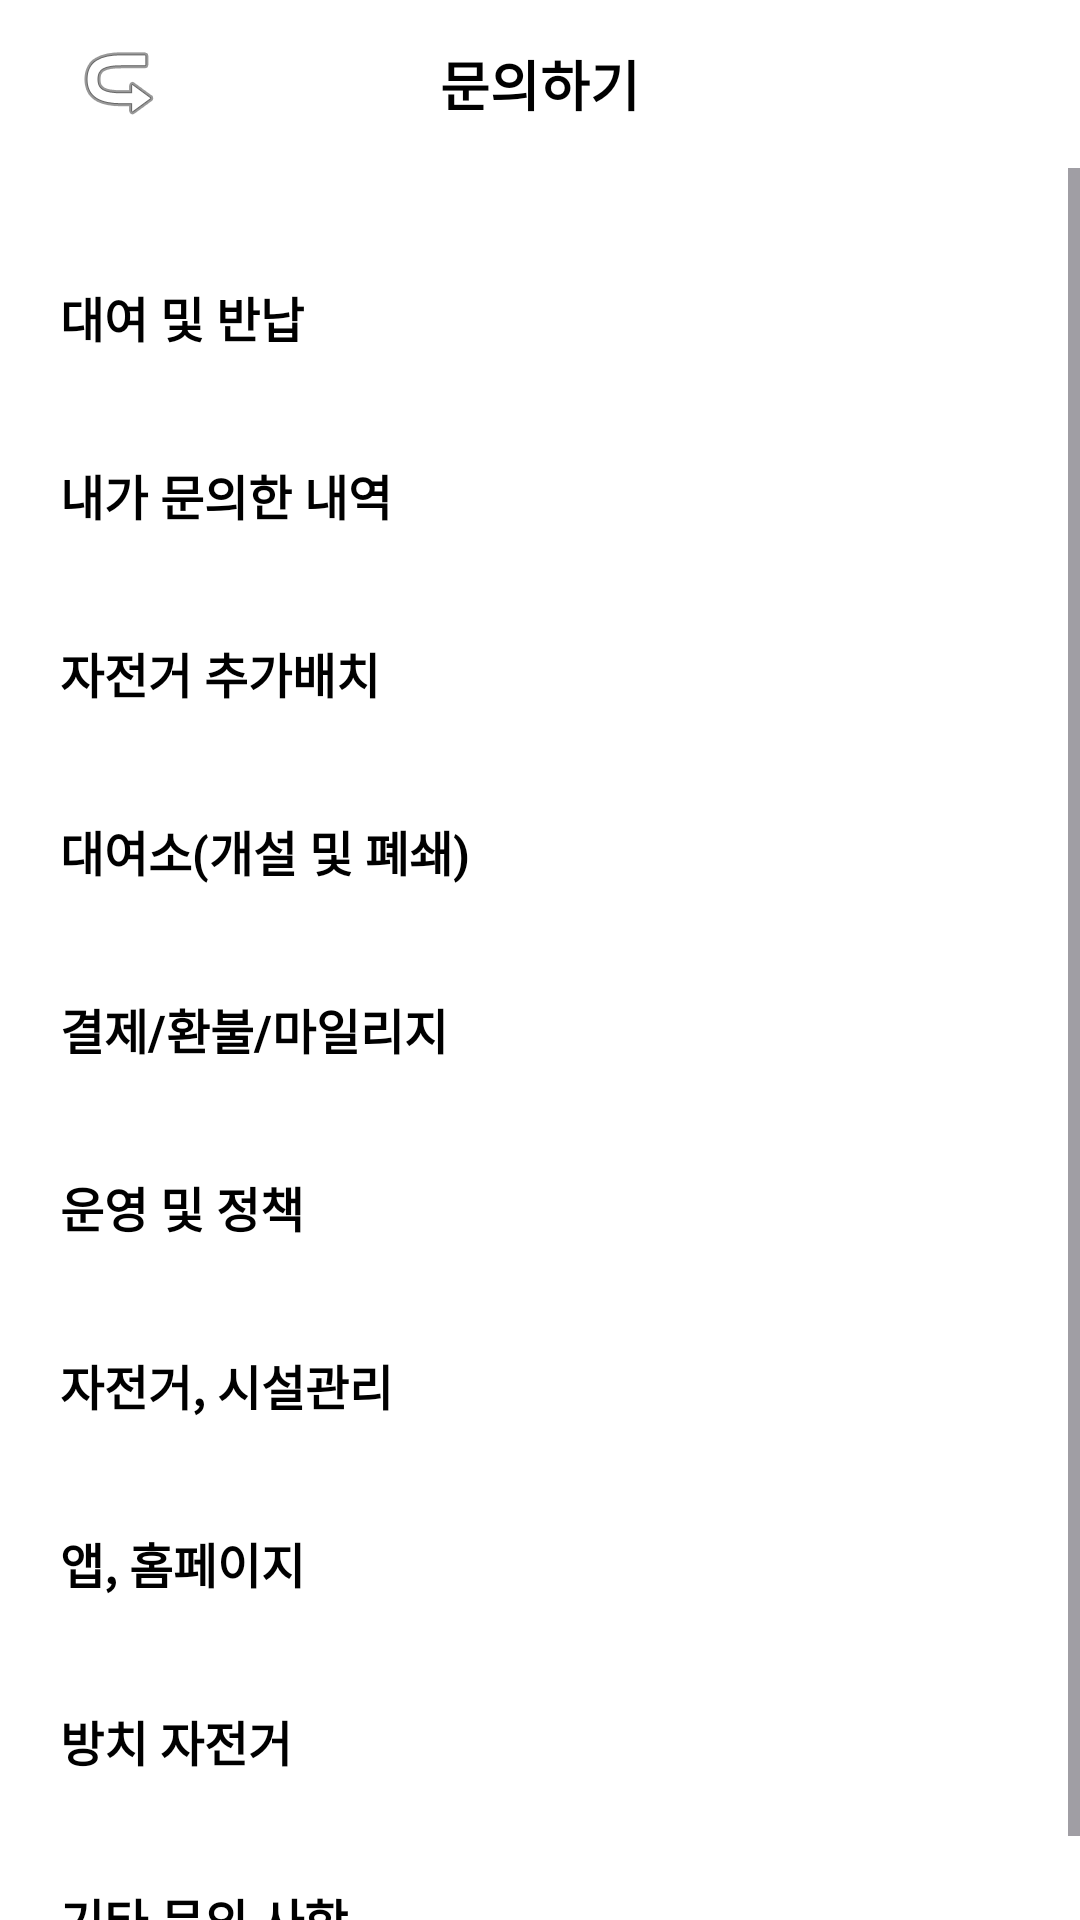

This screen was rendered from an Android layout file. Write that file and the resources it references.
<!-- AndroidManifest.xml: application theme Theme.Mobile -->
<!-- res/layout/activity_inquiry.xml -->
<?xml version="1.0" encoding="utf-8"?>
<LinearLayout xmlns:android="http://schemas.android.com/apk/res/android"
    android:layout_width="match_parent"
    android:layout_height="match_parent"
    android:background="#FFFFFF"
    android:orientation="vertical">

    
    <RelativeLayout
        android:id="@+id/top_bar"
        android:layout_width="match_parent"
        android:layout_height="56dp"
        android:paddingHorizontal="16dp">

        <ImageButton
            android:id="@+id/btn_back"
            android:layout_width="48dp"
            android:layout_height="48dp"
            android:layout_centerVertical="true"
            android:background="?android:attr/selectableItemBackground"
            android:src="@android:drawable/ic_menu_revert"
            android:rotation="180"
            android:contentDescription="뒤로가기"/>

        <TextView
            android:layout_width="wrap_content"
            android:layout_height="wrap_content"
            android:layout_centerInParent="true"
            android:text="문의하기"
            android:textColor="@color/deep_black"
            android:textSize="18sp"
            android:textStyle="bold" />
    </RelativeLayout>

    <ScrollView
        android:layout_width="match_parent"
        android:layout_height="match_parent">

        <LinearLayout
            android:layout_width="match_parent"
            android:layout_height="wrap_content"
            android:orientation="vertical"
            android:paddingTop="20dp">

            <TextView
                android:id="@+id/menu_rent_return"
                style="@style/InquiryCategoryItem"
                android:text="대여 및 반납" />

            <TextView
                android:id="@+id/menu_my_inquiries"
                style="@style/InquiryCategoryItem"
                android:layout_height="match_parent"
                android:text="내가 문의한 내역" />

            <TextView
                style="@style/InquiryCategoryItem"
                android:text="자전거 추가배치" />

            <TextView
                style="@style/InquiryCategoryItem"
                android:text="대여소(개설 및 폐쇄)" />

            <TextView
                style="@style/InquiryCategoryItem"
                android:text="결제/환불/마일리지" />

            <TextView
                style="@style/InquiryCategoryItem"
                android:text="운영 및 정책" />

            <TextView
                style="@style/InquiryCategoryItem"
                android:text="자전거, 시설관리" />

            <TextView
                style="@style/InquiryCategoryItem"
                android:text="앱, 홈페이지" />

            <TextView
                style="@style/InquiryCategoryItem"
                android:text="방치 자전거" />

            <TextView
                style="@style/InquiryCategoryItem"
                android:text="기타 문의 사항" />

        </LinearLayout>
    </ScrollView>
</LinearLayout>
<!-- resources referenced by this layout -->
<resources>
  <color name="deep_black">#FF000000</color>
  <style name="InquiryCategoryItem">
          <item name="android:layout_width">match_parent</item>
          <item name="android:layout_height">wrap_content</item>
          <item name="android:paddingHorizontal">20dp</item>
          <item name="android:paddingVertical">18dp</item>
          <item name="android:textSize">16sp</item>
          <item name="android:textColor">@color/deep_black</item>
          <item name="android:textStyle">bold</item>
          <item name="android:background">?android:attr/selectableItemBackground</item>
          <item name="android:clickable">true</item>
          <item name="android:focusable">true</item>
          <item name="android:gravity">center_vertical</item>
      </style>
  <style name="Theme.Mobile" parent="Base.Theme.Mobile" />
  <style name="Base.Theme.Mobile" parent="Theme.Material3.DayNight.NoActionBar">
          
          
  
          
          <item name="android:windowBackground">@color/white</item>
  
          
          <item name="android:statusBarColor" tools:targetApi="l">@android:color/white</item>
          <item name="android:windowLightStatusBar">true</item>
      </style>
  <color name="white">#FFFFFFFF</color>
</resources>
